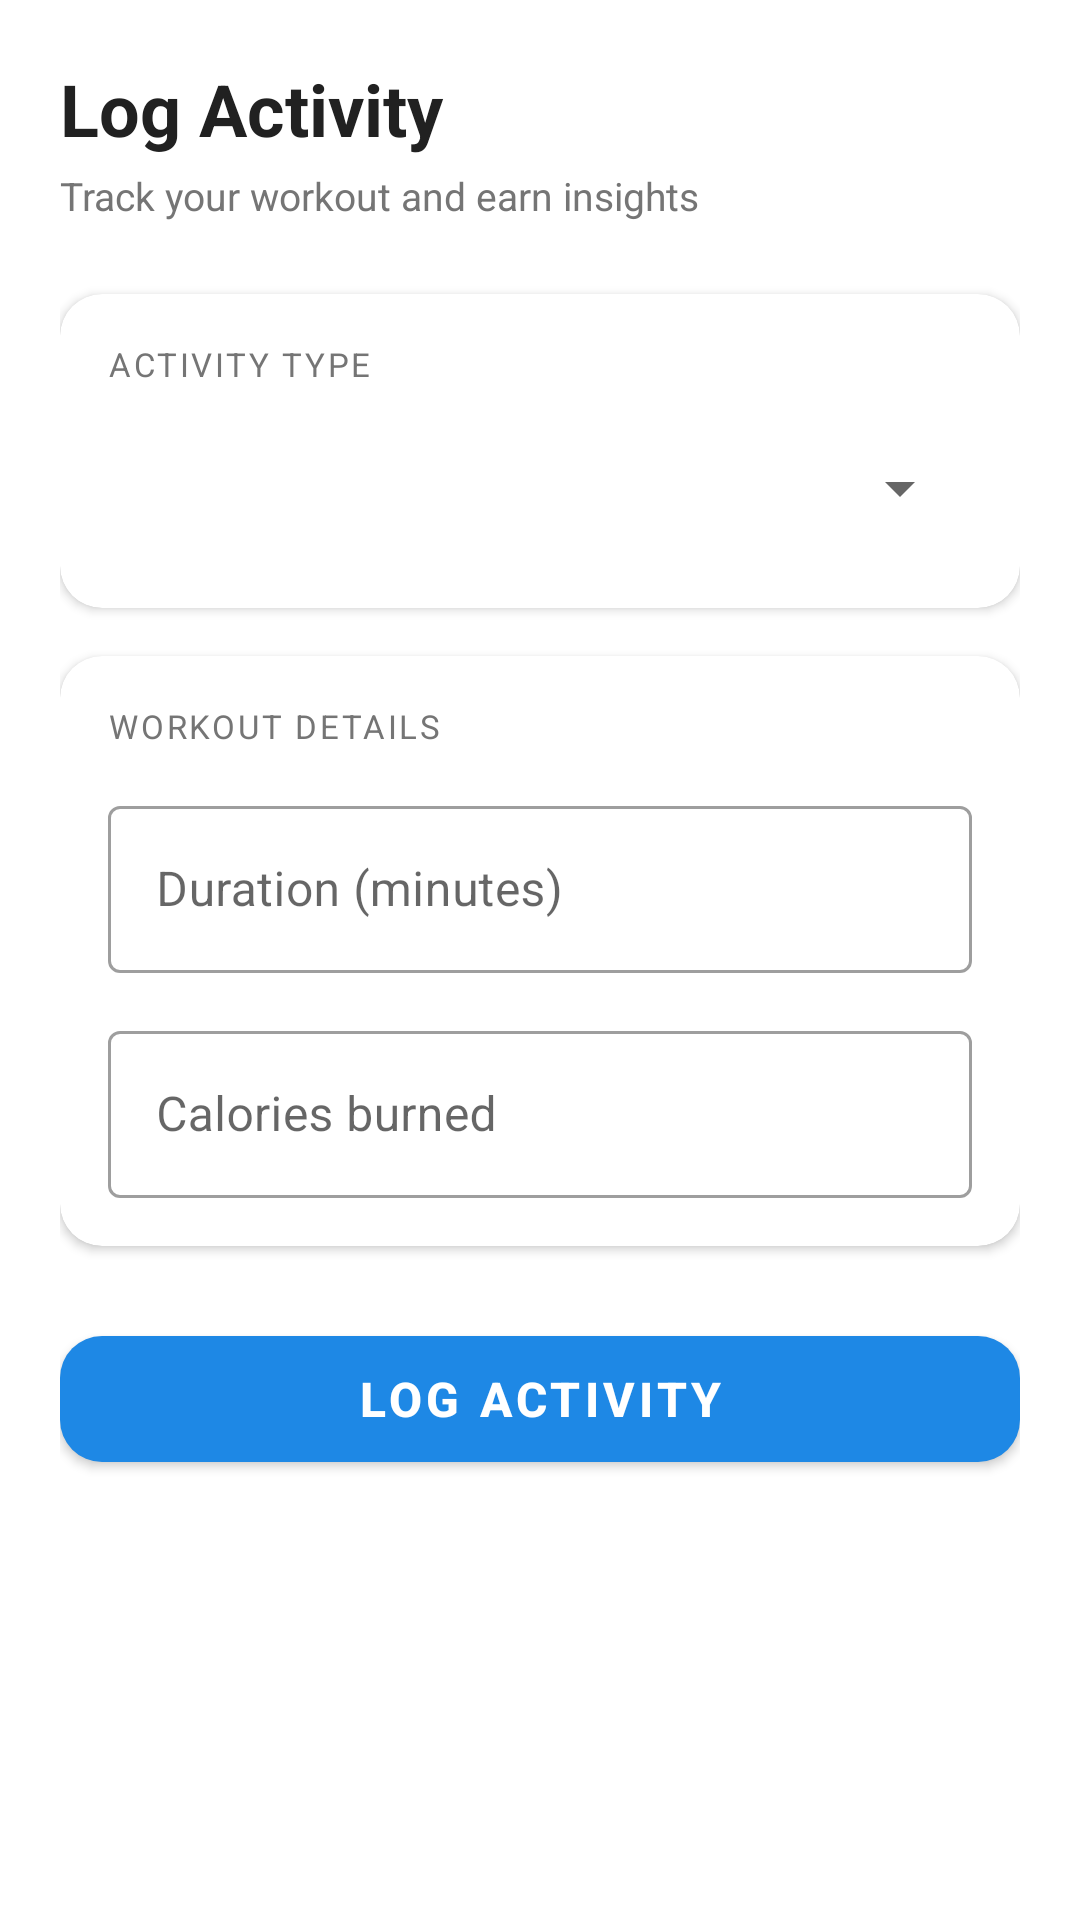

The Android layout XML behind this screen, and the referenced resources:
<!-- AndroidManifest.xml: application theme Theme.FitnessApp -->
<!-- res/layout/fragment_add_activity.xml -->
<?xml version="1.0" encoding="utf-8"?>
<FrameLayout xmlns:android="http://schemas.android.com/apk/res/android"
    xmlns:app="http://schemas.android.com/apk/res-auto"
    android:layout_width="match_parent"
    android:layout_height="match_parent"
    android:background="@color/background">

    
    <ScrollView
        android:layout_width="match_parent"
        android:layout_height="match_parent"
        android:fillViewport="true">

        <LinearLayout
            android:layout_width="match_parent"
            android:layout_height="wrap_content"
            android:orientation="vertical"
            android:paddingStart="20dp"
            android:paddingEnd="20dp"
            android:paddingTop="20dp"
            android:paddingBottom="40dp">

            
            <TextView
                android:layout_width="match_parent"
                android:layout_height="wrap_content"
                android:text="Log Activity"
                android:textSize="24sp"
                android:textStyle="bold"
                android:textColor="@color/text_primary"
                android:layout_marginBottom="4dp" />

            <TextView
                android:layout_width="match_parent"
                android:layout_height="wrap_content"
                android:text="Track your workout and earn insights"
                android:textSize="13sp"
                android:textColor="@color/text_secondary"
                android:layout_marginBottom="24dp" />

            
            <com.google.android.material.card.MaterialCardView
                android:layout_width="match_parent"
                android:layout_height="wrap_content"
                android:layout_marginBottom="16dp"
                app:cardCornerRadius="14dp"
                app:cardElevation="2dp"
                app:cardBackgroundColor="@android:color/white">

                <LinearLayout
                    android:layout_width="match_parent"
                    android:layout_height="wrap_content"
                    android:orientation="vertical"
                    android:padding="16dp">

                    <TextView
                        android:layout_width="wrap_content"
                        android:layout_height="wrap_content"
                        android:text="ACTIVITY TYPE"
                        android:textSize="11sp"
                        android:textAllCaps="true"
                        android:letterSpacing="0.08"
                        android:textColor="@color/text_secondary"
                        android:layout_marginBottom="10dp" />

                    <Spinner
                        android:id="@+id/activity_type_spinner"
                        android:layout_width="match_parent"
                        android:layout_height="48dp" />

                </LinearLayout>
            </com.google.android.material.card.MaterialCardView>

            
            <com.google.android.material.card.MaterialCardView
                android:layout_width="match_parent"
                android:layout_height="wrap_content"
                android:layout_marginBottom="24dp"
                app:cardCornerRadius="14dp"
                app:cardElevation="2dp"
                app:cardBackgroundColor="@android:color/white">

                <LinearLayout
                    android:layout_width="match_parent"
                    android:layout_height="wrap_content"
                    android:orientation="vertical"
                    android:padding="16dp">

                    <TextView
                        android:layout_width="wrap_content"
                        android:layout_height="wrap_content"
                        android:text="WORKOUT DETAILS"
                        android:textSize="11sp"
                        android:textAllCaps="true"
                        android:letterSpacing="0.08"
                        android:textColor="@color/text_secondary"
                        android:layout_marginBottom="14dp" />

                    
                    <com.google.android.material.textfield.TextInputLayout
                        android:layout_width="match_parent"
                        android:layout_height="wrap_content"
                        android:layout_marginBottom="14dp"
                        android:hint="Duration (minutes)"
                        style="@style/Widget.MaterialComponents.TextInputLayout.OutlinedBox">

                        <com.google.android.material.textfield.TextInputEditText
                            android:id="@+id/duration_input"
                            android:layout_width="match_parent"
                            android:layout_height="wrap_content"
                            android:inputType="number"
                            android:imeOptions="actionNext"
                            android:singleLine="true" />
                    </com.google.android.material.textfield.TextInputLayout>

                    
                    <com.google.android.material.textfield.TextInputLayout
                        android:layout_width="match_parent"
                        android:layout_height="wrap_content"
                        android:hint="Calories burned"
                        style="@style/Widget.MaterialComponents.TextInputLayout.OutlinedBox">

                        <com.google.android.material.textfield.TextInputEditText
                            android:id="@+id/calories_input"
                            android:layout_width="match_parent"
                            android:layout_height="wrap_content"
                            android:inputType="number"
                            android:imeOptions="actionDone"
                            android:singleLine="true" />
                    </com.google.android.material.textfield.TextInputLayout>

                </LinearLayout>
            </com.google.android.material.card.MaterialCardView>

            
            <com.google.android.material.button.MaterialButton
                android:id="@+id/submit_button"
                android:layout_width="match_parent"
                android:layout_height="54dp"
                android:text="Log Activity"
                android:textSize="16sp"
                android:textStyle="bold"
                app:cornerRadius="14dp" />

        </LinearLayout>
    </ScrollView>

    
    <FrameLayout
        android:id="@+id/loading_overlay"
        android:layout_width="match_parent"
        android:layout_height="match_parent"
        android:background="#99000000"
        android:visibility="gone">

        <com.google.android.material.card.MaterialCardView
            android:layout_width="200dp"
            android:layout_height="wrap_content"
            android:layout_gravity="center"
            app:cardCornerRadius="20dp"
            app:cardElevation="8dp"
            app:cardBackgroundColor="@android:color/white">

            <LinearLayout
                android:layout_width="match_parent"
                android:layout_height="wrap_content"
                android:orientation="vertical"
                android:gravity="center"
                android:padding="28dp">

                <ProgressBar
                    android:layout_width="48dp"
                    android:layout_height="48dp"
                    android:indeterminate="true"
                    android:indeterminateTint="@color/primary" />

                <TextView
                    android:layout_width="wrap_content"
                    android:layout_height="wrap_content"
                    android:layout_marginTop="16dp"
                    android:text="Logging activity..."
                    android:textSize="15sp"
                    android:textStyle="bold"
                    android:textColor="@color/text_primary"
                    android:gravity="center" />

                <TextView
                    android:layout_width="wrap_content"
                    android:layout_height="wrap_content"
                    android:layout_marginTop="4dp"
                    android:text="Getting AI insights"
                    android:textSize="12sp"
                    android:textColor="@color/text_secondary"
                    android:gravity="center" />

            </LinearLayout>
        </com.google.android.material.card.MaterialCardView>
    </FrameLayout>

</FrameLayout>
<!-- resources referenced by this layout -->
<resources>
  <color name="background">#FFFFFF</color>
  <color name="primary">#1E88E5</color>
  <color name="text_primary">#212121</color>
  <color name="text_secondary">#757575</color>
  <style name="Theme.FitnessApp" parent="Theme.MaterialComponents.DayNight.DarkActionBar">
          <item name="colorPrimary">@color/primary</item>
          <item name="colorPrimaryVariant">@color/primary_dark</item>
          <item name="colorSecondary">@color/secondary</item>
          <item name="colorSecondaryVariant">@color/secondary_dark</item>
          <item name="android:colorBackground">@color/background</item>
          
          <item name="colorSurface">@color/surface_card</item>
          <item name="android:statusBarColor">@color/primary</item>
          <item name="android:navigationBarColor">@color/background</item>
      </style>
  <color name="primary_dark">#1565C0</color>
  <color name="secondary">#00BCD4</color>
  <color name="secondary_dark">#0097A7</color>
  <color name="surface_card">#FFFFFF</color>
</resources>
